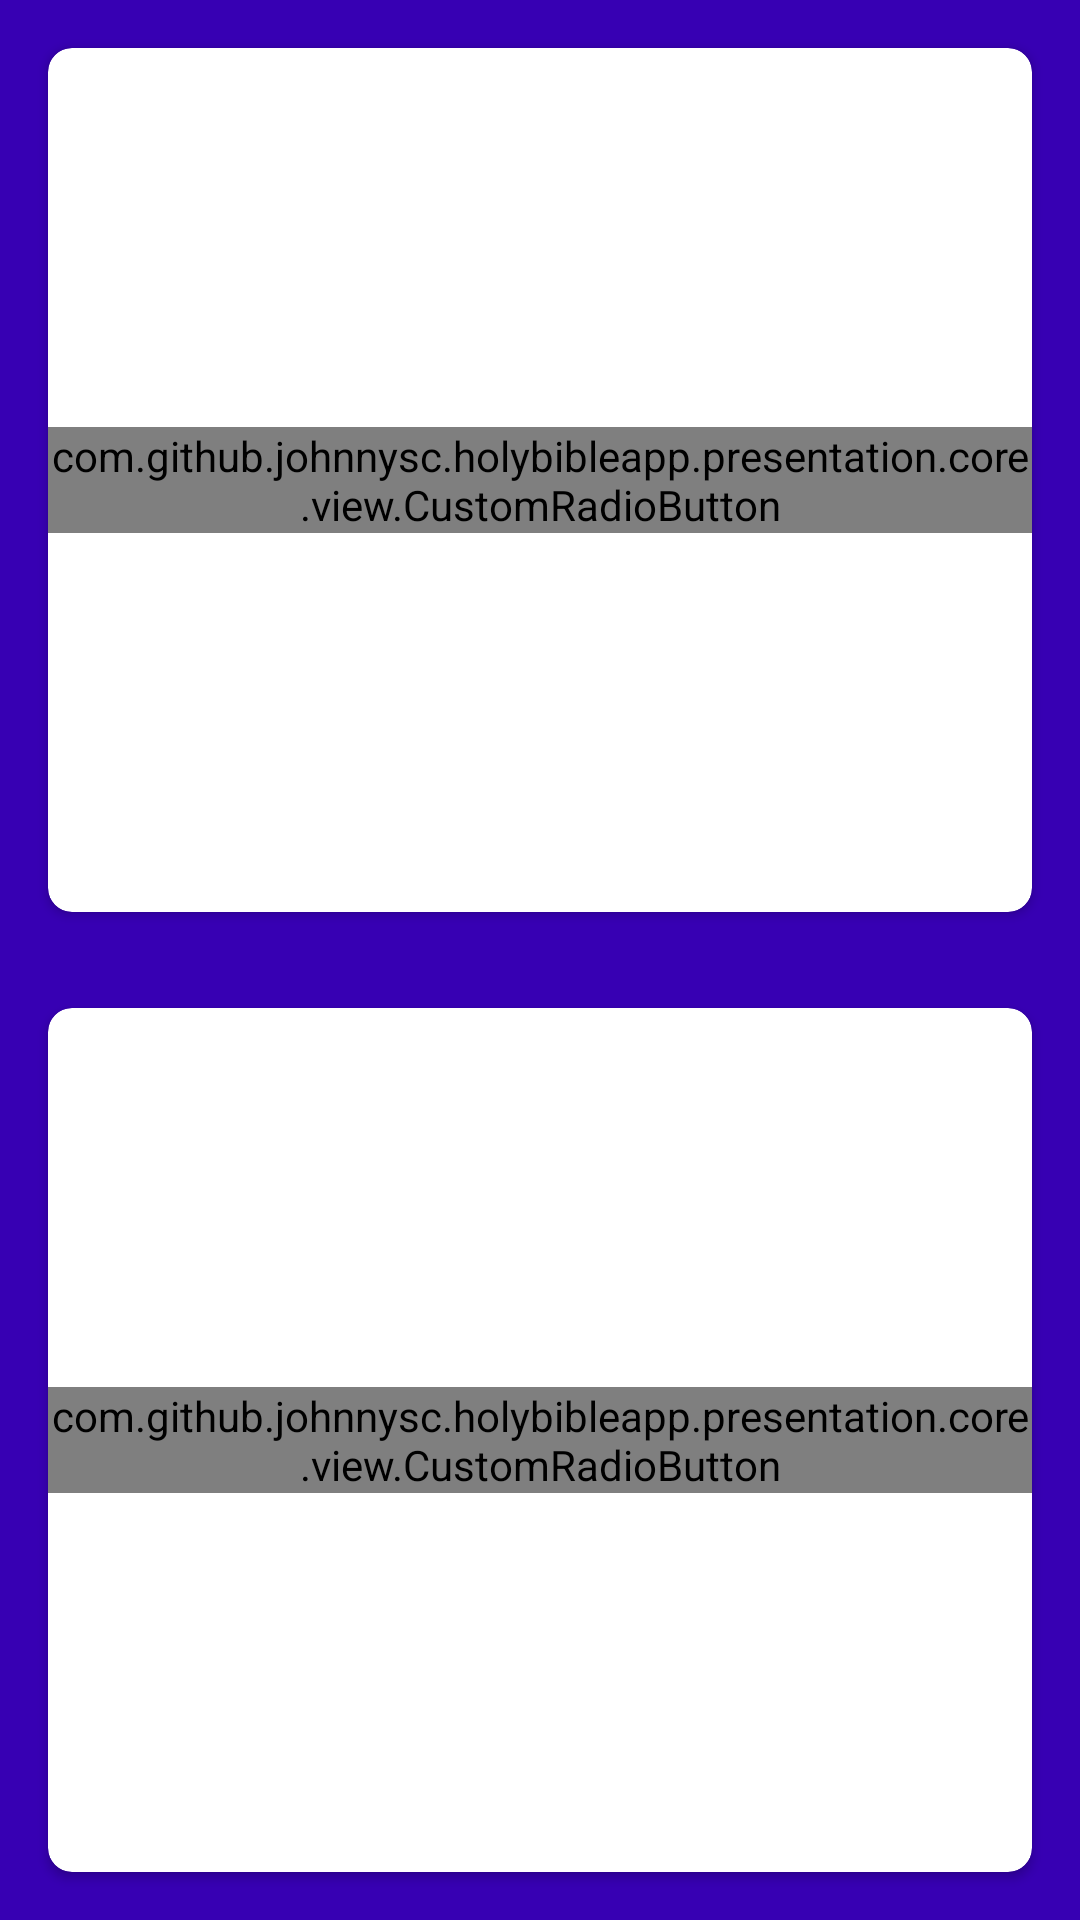

Here is an Android app screen rendered from its layout file. Give the layout XML and the strings, colors and styles it references.
<!-- AndroidManifest.xml: application theme Theme.HolyBibleApp -->
<!-- res/layout/fragment_languages.xml -->
<?xml version="1.0" encoding="utf-8"?>
<LinearLayout xmlns:android="http://schemas.android.com/apk/res/android"
    xmlns:app="http://schemas.android.com/apk/res-auto"
    xmlns:tools="http://schemas.android.com/tools"
    android:layout_width="match_parent"
    android:layout_height="match_parent"
    android:background="@color/purple_700"
    android:orientation="vertical">

    <androidx.cardview.widget.CardView
        android:id="@+id/english"
        android:layout_width="match_parent"
        android:layout_height="0dp"
        android:layout_margin="@dimen/cardview_margin"
        android:layout_weight="1"
        app:cardCornerRadius="@dimen/corner_radius">

        <androidx.appcompat.widget.LinearLayoutCompat
            android:layout_width="match_parent"
            android:layout_height="wrap_content"
            android:layout_gravity="center"
            android:gravity="center"
            android:orientation="vertical">

            <ImageView
                android:id="@+id/engImageView"
                android:layout_width="wrap_content"
                android:layout_height="wrap_content"
                android:contentDescription="@string/english"
                tools:src="@drawable/english_flag" />

            <com.github.johnnysc.holybibleapp.presentation.core.view.CustomRadioButton
                android:id="@+id/englishRadioButton"
                android:layout_width="wrap_content"
                android:layout_height="wrap_content"
                android:buttonTint="@color/purple_700"
                android:textAppearance="@style/TextAppearance.AppCompat.Title"
                tools:text="@string/english" />

        </androidx.appcompat.widget.LinearLayoutCompat>
    </androidx.cardview.widget.CardView>

    <androidx.cardview.widget.CardView
        android:id="@+id/russian"
        android:layout_width="match_parent"
        android:layout_height="0dp"
        android:layout_margin="@dimen/cardview_margin"
        android:layout_weight="1"
        app:cardCornerRadius="@dimen/corner_radius">

        <androidx.appcompat.widget.LinearLayoutCompat
            android:layout_width="match_parent"
            android:layout_height="wrap_content"
            android:layout_gravity="center"
            android:gravity="center"
            android:orientation="vertical">

            <ImageView
                android:id="@+id/imageViewRu"
                android:layout_width="wrap_content"
                android:layout_height="wrap_content"
                android:contentDescription="@string/russian"
                tools:src="@drawable/russian_flag" />

            <com.github.johnnysc.holybibleapp.presentation.core.view.CustomRadioButton
                android:id="@+id/russianRadioButton"
                android:layout_width="wrap_content"
                android:layout_height="wrap_content"
                android:buttonTint="@color/purple_700"
                android:textAppearance="@style/TextAppearance.AppCompat.Title"
                tools:text="@string/russian" />

        </androidx.appcompat.widget.LinearLayoutCompat>
    </androidx.cardview.widget.CardView>
</LinearLayout>
<!-- resources referenced by this layout -->
<resources>
  <color name="purple_700">#FF3700B3</color>
  <dimen name="cardview_margin">16dp</dimen>
  <dimen name="corner_radius">8dp</dimen>
  <!-- drawable english_flag (drawable) -->
  <?xml version="1.0" encoding="utf-8"?>
  <vector xmlns:android="http://schemas.android.com/apk/res/android"
      android:width="200dp"
      android:height="100dp"
      android:viewportWidth="200"
      android:viewportHeight="100">
  
      <path
          android:fillColor="@color/purple_700"
          android:pathData="M 0 0 H 200 V 100 H 0 V 0" />
  
      <path
          android:pathData="M 100 0 V 100"
          android:strokeWidth="20"
          android:strokeColor="#ffffff" />
  
      <path
          android:pathData="M 0 0 L 200 100"
          android:strokeWidth="20"
          android:strokeColor="#ffffff" />
      <path
          android:pathData="M 0 100 L 200 0"
          android:strokeWidth="20"
          android:strokeColor="#ffffff" />
      <path
          android:pathData="M 0 50 H 200"
          android:strokeWidth="20"
          android:strokeColor="#ffffff" />
      <path
          android:pathData="M 0 50 H 200"
          android:strokeWidth="10"
          android:strokeColor="#bf0000" />
      <path
          android:pathData="M 100 0 V 100"
          android:strokeWidth="10"
          android:strokeColor="#bf0000" />
      <path
          android:pathData="M 0 0 H 200 V 100 H 0 Z"
          android:strokeWidth="5"
          android:strokeColor="#000000" />
  
  </vector>
  <!-- drawable russian_flag (drawable) -->
  <?xml version="1.0" encoding="utf-8"?>
  <vector xmlns:android="http://schemas.android.com/apk/res/android"
      android:width="200dp"
      android:height="100dp"
      android:viewportWidth="200"
      android:viewportHeight="100">
  
      <path
          android:fillColor="#ffffff"
          android:pathData="M 0 0 H 200 V 33 H 0 Z" />
  
      <path
          android:fillColor="@color/purple_700"
          android:pathData="M 0 33 H 200 v 33 H 0 Z" />
  
      <path
          android:fillColor="#bf0000"
          android:pathData="M 0 66 H 200 V 100 H 0 Z" />
  
      <path
          android:pathData="M 0 0 H 200 V 100 H 0 Z"
          android:strokeWidth="5"
          android:strokeColor="#000000" />
  </vector>
  <string name="english">English</string>
  <string name="russian">Russian</string>
  <style name="Theme.HolyBibleApp" parent="Theme.MaterialComponents.Light.NoActionBar">
          
          <item name="colorPrimary">@color/purple_500</item>
          <item name="colorPrimaryVariant">@color/purple_700</item>
          <item name="colorOnPrimary">@color/white</item>
          
          <item name="colorSecondary">@color/teal_200</item>
          <item name="colorSecondaryVariant">@color/teal_700</item>
          <item name="colorOnSecondary">@color/black</item>
          
          <item name="android:statusBarColor" tools:targetApi="l">?attr/colorPrimaryVariant</item>
          
      </style>
  <color name="purple_500">#FF6200EE</color>
  <color name="white">#FFFFFFFF</color>
  <color name="teal_200">#FF03DAC5</color>
  <color name="teal_700">#FF018786</color>
  <color name="black">#FF000000</color>
</resources>
